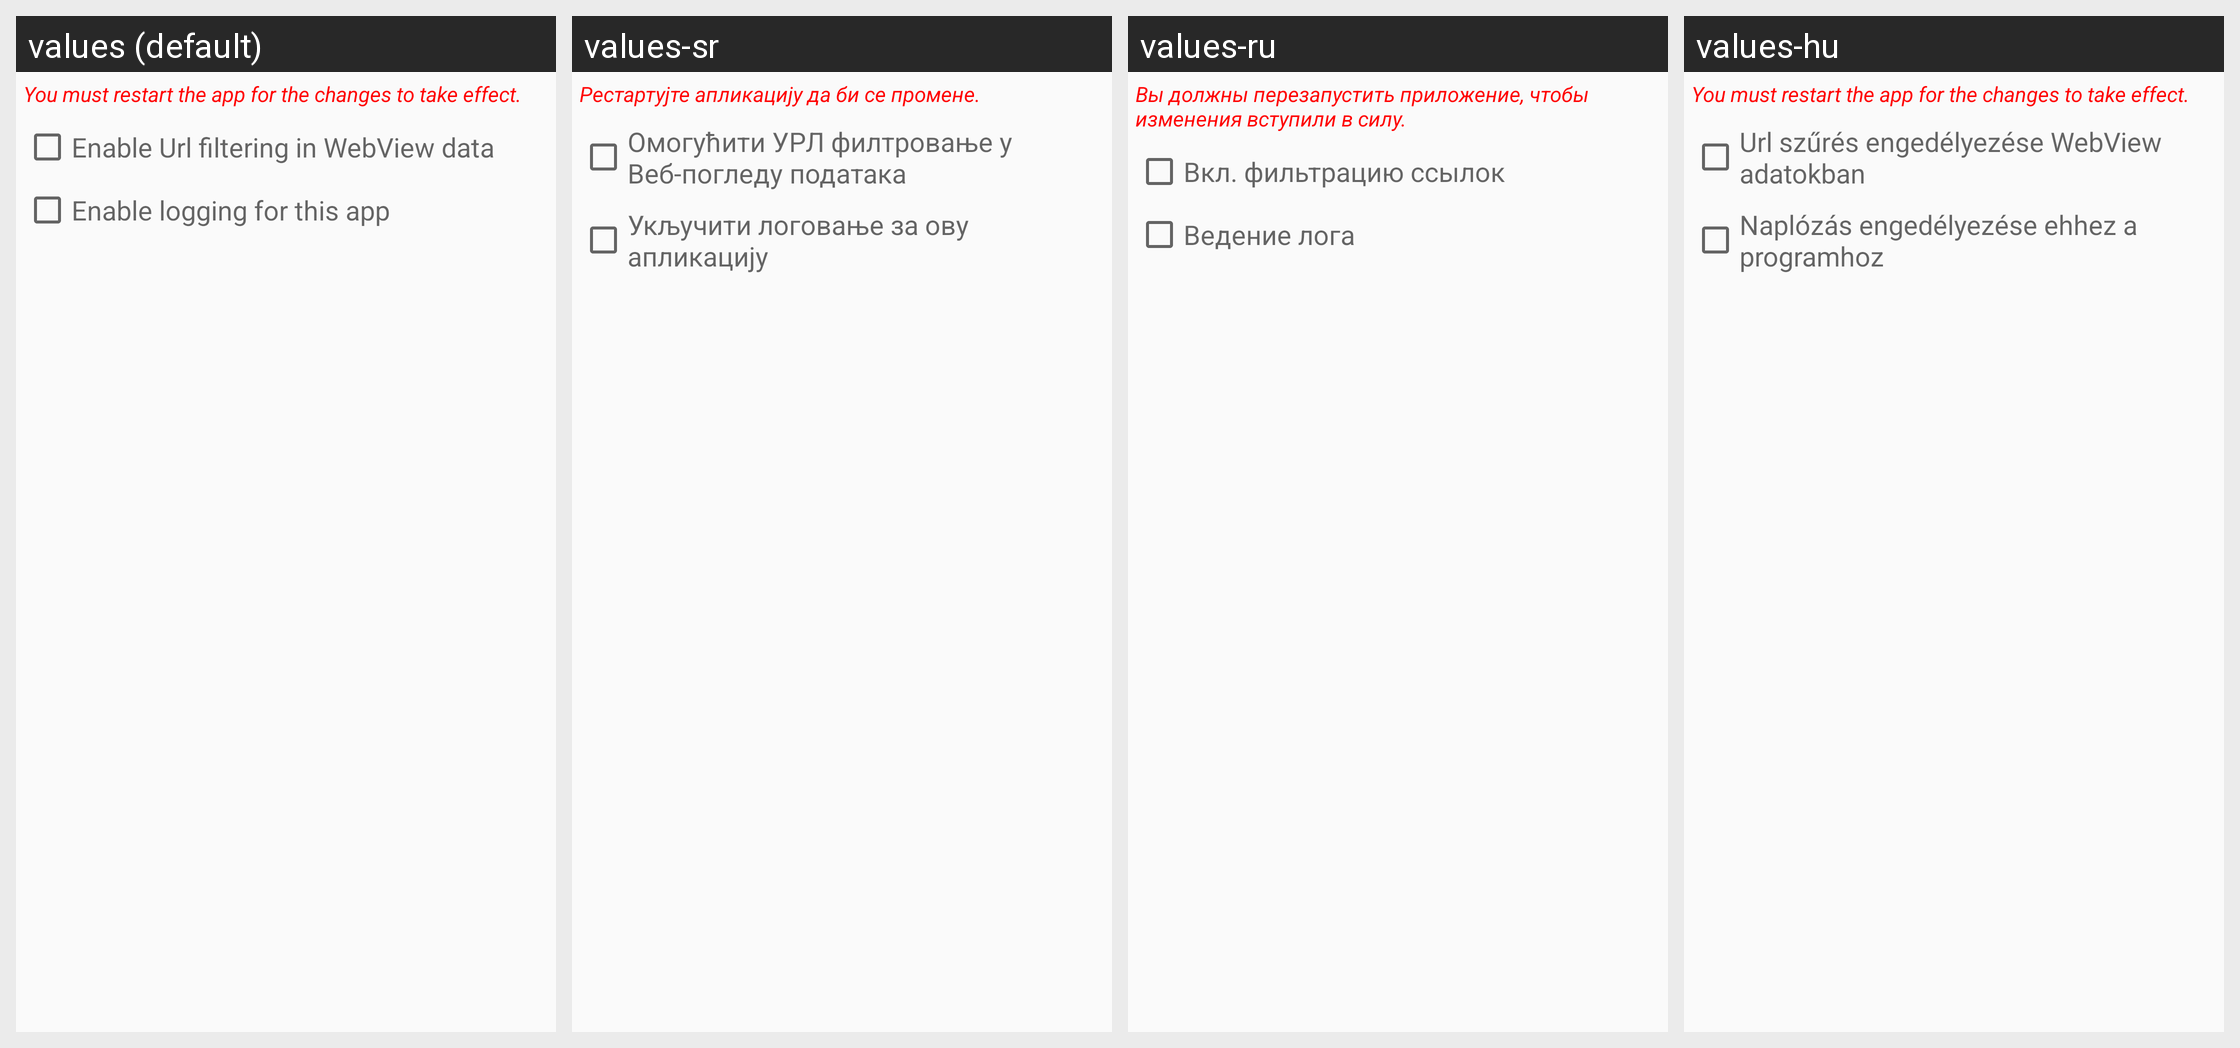

This grid shows one Android layout under several languages. Give, for every string resource on the screen, its name, the default text and each shown locale's text.
Android screen res/layout/per_app_settings.xml rendered under 4 locales, left to right: values (default), values-sr, values-ru, values-hu. Device: Nexus 5 (rendered at 1080×1920; each locale shown at half size, 540×960, under a caption strip naming it); theme MinMinTheme.Light.
Other locales in the repository, not shown: values-az-rAZ, values-de, values-es, values-fr-rFR, values-it, values-ja, values-nl, values-pt-rBR, values-sk, values-sv, values-vi, values-zh-rCN, values-zh-rHK, values-zh-rTW.
Strings drawn on this screen, with the default value and each locale's value (text and hints the layout hard-codes, and strings that could not be matched under every locale, appear in the picture but are not listed):

msg_restart_app
  values: You must restart the app for the changes to take effect.
  values-sr: Рестартујте апликацију да би се промене.
  values-ru: Вы должны перезапустить приложение, чтобы изменения вступили в силу.
  values-hu: You must restart the app for the changes to take effect.

settings_enable_url_filtering_data
  values: Enable Url filtering in WebView data
  values-sr: Омогућити УРЛ филтровање у Веб-погледу података
  values-ru: Вкл. фильтрацию ссылок
  values-hu: Url szűrés engedélyezése WebView adatokban

settings_enable_log
  values: Enable logging for this app
  values-sr: Укључити логовање за ову апликацију
  values-ru: Ведение лога
  values-hu: Naplózás engedélyezése ehhez a programhoz
